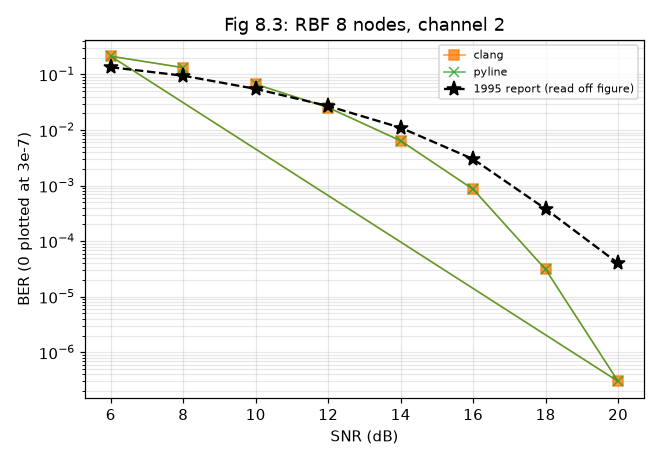

Data behind this chart, as committed beside it:
impl, setting, trials, ber, fail_per_trial, final_err, hung
clang, snr=10, 100, 0.06674, , , False
clang, snr=12, 100, 0.02543, , , False
clang, snr=14, 100, 0.006408, , , False
clang, snr=16, 100, 0.000859, , , False
clang, snr=18, 100, 3.1e-05, , , False
clang, snr=20, 100, 0.0, , , False
clang, snr=6, 100, 0.2129, , , False
clang, snr=8, 100, 0.1326, , , False
pyline, snr=10, 100, 0.06674, , , False
pyline, snr=12, 100, 0.02543, , , False
pyline, snr=14, 100, 0.006408, , , False
pyline, snr=16, 100, 0.000859, , , False
pyline, snr=18, 100, 3.1e-05, , , False
pyline, snr=20, 100, 0.0, , , False
pyline, snr=6, 100, 0.2129, , , False
pyline, snr=8, 100, 0.1326, , , False
